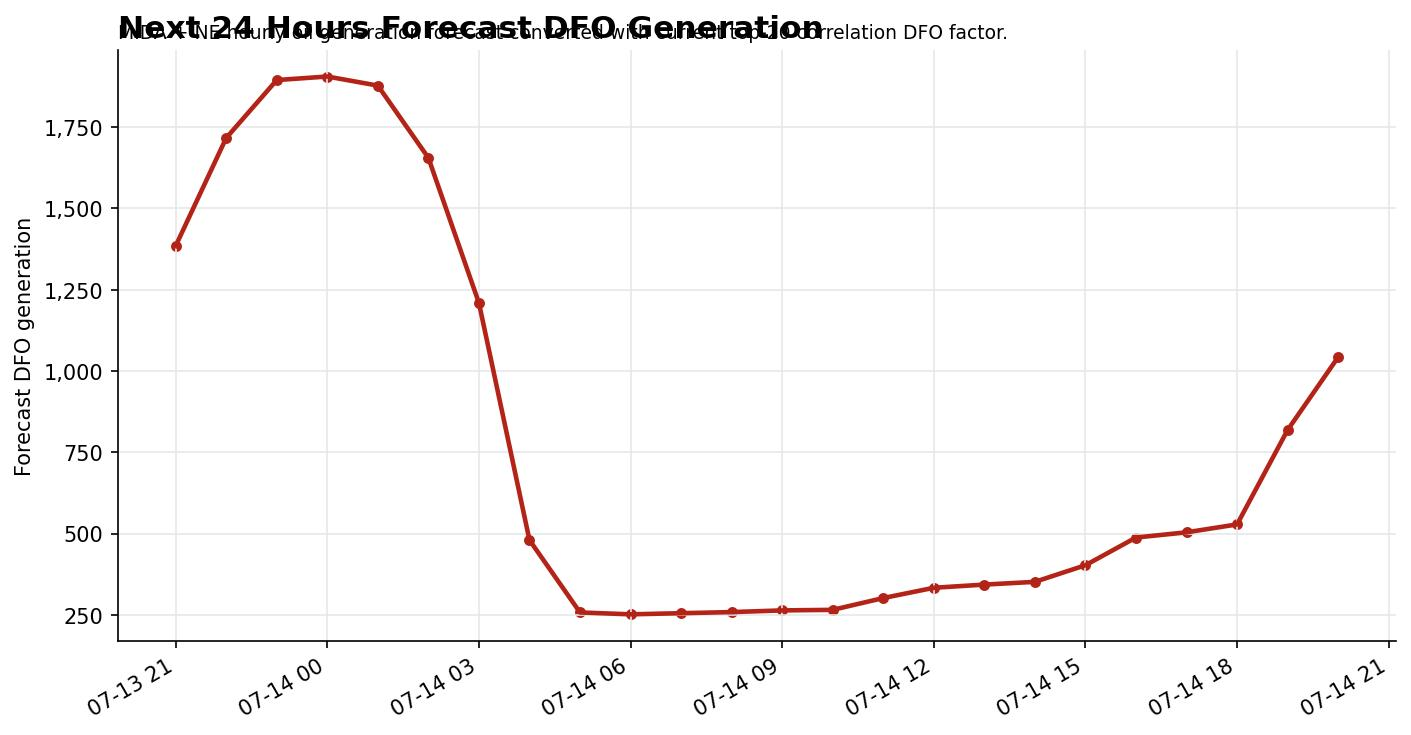

The data file committed next to this chart (first rows):
period, forecast_hour, model, mida_ne_dayahead_demand_forecast_mwh, avg_temperature_f, hdd_65, cdd_65, forecast_oil_generation_mwh, dfo_consumption_per_oil_mwh, forecast_dfo_generation, weather_source
2026-07-13T21, 1, fallback_hourly_load_weather_profile, 158296, 84.50, 0.00, 19.50, 1204, 1.15, 1385, nws_hourly
2026-07-13T22, 2, fallback_hourly_load_weather_profile, 158355, 83.43, 0.00, 18.43, 1493, 1.15, 1716, nws_hourly
2026-07-13T23, 3, fallback_hourly_load_weather_profile, 156435, 81.79, 0.00, 16.79, 1647, 1.15, 1894, nws_hourly
2026-07-14T00, 4, fallback_hourly_load_weather_profile, 151722, 79.29, 0.00, 14.29, 1657, 1.15, 1905, nws_hourly
2026-07-14T01, 5, fallback_hourly_load_weather_profile, 146079, 76.86, 0.00, 11.86, 1632, 1.15, 1877, nws_hourly
2026-07-14T02, 6, fallback_hourly_load_weather_profile, 137234, 74.93, 0.00, 9.93, 1439, 1.15, 1655, nws_hourly
2026-07-14T03, 7, fallback_hourly_load_weather_profile, 127186, 73.36, 0.00, 8.36, 1051, 1.15, 1209, nws_hourly
2026-07-14T04, 8, fallback_hourly_load_weather_profile, 118454, 72.14, 0.00, 7.14, 417.5, 1.15, 480.2, nws_hourly
2026-07-14T05, 9, fallback_hourly_load_weather_profile, 0.000000, 71.36, 0.00, 6.36, 224, 1.15, 257.6, nws_hourly
2026-07-14T06, 10, fallback_hourly_load_weather_profile, 0.000000, 70.14, 0.00, 5.14, 219, 1.15, 251.9, nws_hourly
2026-07-14T07, 11, fallback_hourly_load_weather_profile, 0.000000, 69.71, 0.00, 4.71, 222, 1.15, 255.3, nws_hourly
2026-07-14T08, 12, fallback_hourly_load_weather_profile, 0.000000, 68.93, 0.00, 3.93, 225, 1.15, 258.8, nws_hourly
2026-07-14T09, 13, fallback_hourly_load_weather_profile, 0.000000, 68.50, 0.00, 3.50, 229.5, 1.15, 263.9, nws_hourly
2026-07-14T10, 14, fallback_hourly_load_weather_profile, 0.000000, 68.43, 0.00, 3.43, 231, 1.15, 265.7, nws_hourly
2026-07-14T11, 15, fallback_hourly_load_weather_profile, 0.000000, 69.86, 0.00, 4.86, 262.5, 1.15, 301.9, nws_hourly
2026-07-14T12, 16, fallback_hourly_load_weather_profile, 0.000000, 72.93, 0.00, 7.93, 290, 1.15, 333.5, nws_hourly
2026-07-14T13, 17, fallback_hourly_load_weather_profile, 0.000000, 76.71, 0.00, 11.71, 298.5, 1.15, 343.3, nws_hourly
2026-07-14T14, 18, fallback_hourly_load_weather_profile, 0.000000, 80.50, 0.00, 15.50, 305.8, 1.15, 351.7, nws_hourly
2026-07-14T15, 19, fallback_hourly_load_weather_profile, 0.000000, 83.79, 0.00, 18.79, 350.3, 1.15, 402.8, nws_hourly
2026-07-14T16, 20, fallback_hourly_load_weather_profile, 0.000000, 86.36, 0.00, 21.36, 424.3, 1.15, 488, nws_hourly
2026-07-14T17, 21, fallback_hourly_load_weather_profile, 0.000000, 88.79, 0.00, 23.79, 438.2, 1.15, 504, nws_hourly
2026-07-14T18, 22, fallback_hourly_load_weather_profile, 0.000000, 90.57, 0.00, 25.57, 459.4, 1.15, 528.3, nws_hourly
2026-07-14T19, 23, fallback_hourly_load_weather_profile, 0.000000, 92.00, 0.00, 27.00, 711.9, 1.15, 818.6, nws_hourly
2026-07-14T20, 24, fallback_hourly_load_weather_profile, 0.000000, 92.79, 0.00, 27.79, 906.6, 1.15, 1043, nws_hourly
